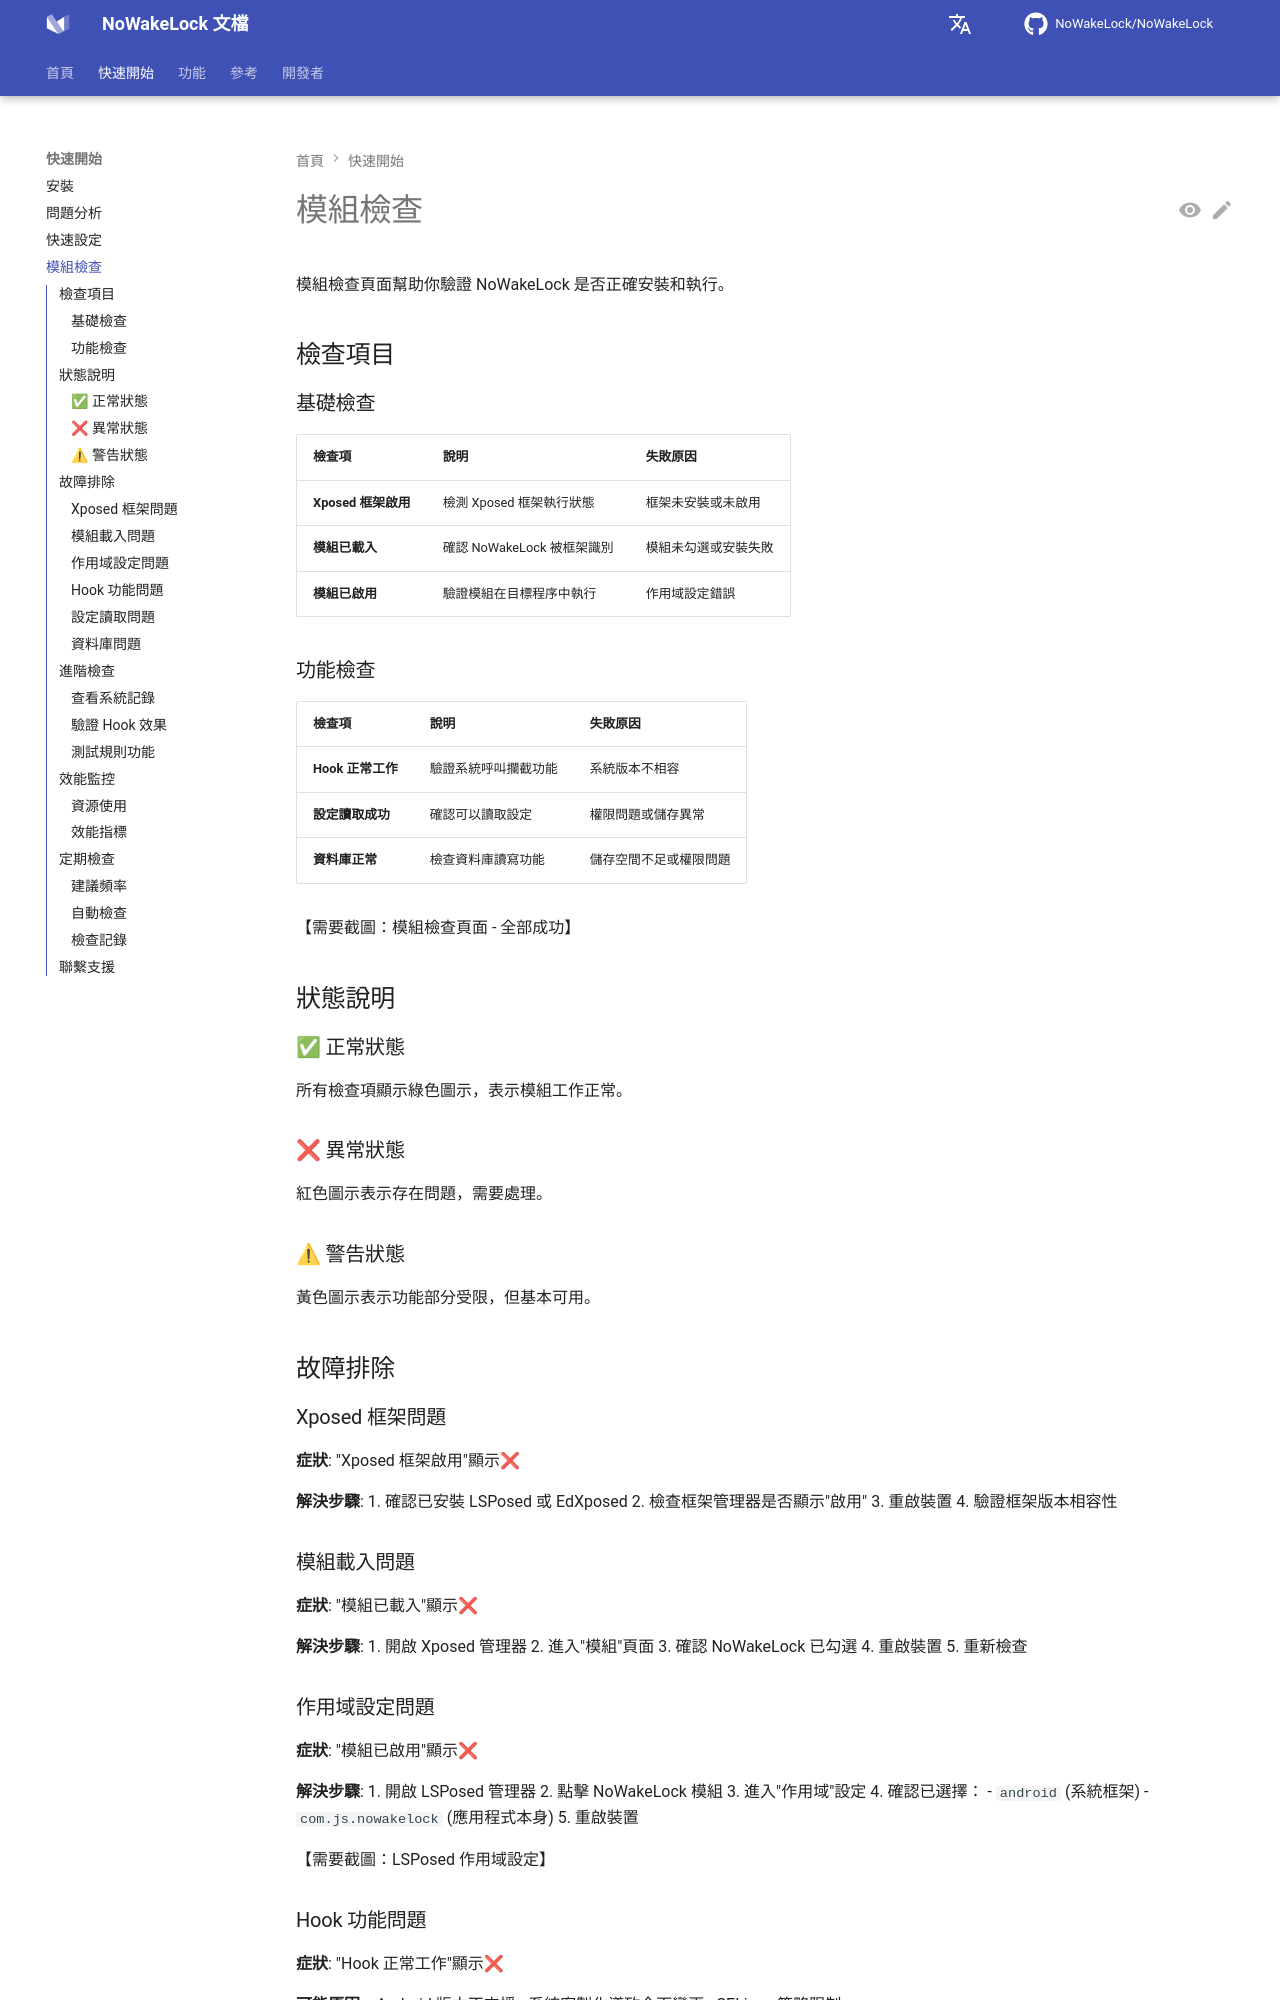

repository: q1016134519/NoWakeLock · page: zh-tw/getting-started/module-check/index.html · generator: mkdocs

# 模組檢查

模組檢查頁面幫助你驗證 NoWakeLock 是否正確安裝和執行。

## 檢查項目

### 基礎檢查

| 檢查項 | 說明 | 失敗原因 |
|--------|------|----------|
| **Xposed 框架啟用** | 檢測 Xposed 框架執行狀態 | 框架未安裝或未啟用 |
| **模組已載入** | 確認 NoWakeLock 被框架識別 | 模組未勾選或安裝失敗 |
| **模組已啟用** | 驗證模組在目標程序中執行 | 作用域設定錯誤 |

### 功能檢查

| 檢查項 | 說明 | 失敗原因 |
|--------|------|----------|
| **Hook 正常工作** | 驗證系統呼叫攔截功能 | 系統版本不相容 |
| **設定讀取成功** | 確認可以讀取設定 | 權限問題或儲存異常 |
| **資料庫正常** | 檢查資料庫讀寫功能 | 儲存空間不足或權限問題 |

【需要截圖：模組檢查頁面 - 全部成功】

## 狀態說明

### ✅ 正常狀態
所有檢查項顯示綠色圖示，表示模組工作正常。

### ❌ 異常狀態
紅色圖示表示存在問題，需要處理。

### ⚠ 警告狀態
黃色圖示表示功能部分受限，但基本可用。

## 故障排除

### Xposed 框架問題

**症狀**: "Xposed 框架啟用"顯示❌

**解決步驟**:
1. 確認已安裝 LSPosed 或 EdXposed
2. 檢查框架管理器是否顯示"啟用"
3. 重啟裝置
4. 驗證框架版本相容性

### 模組載入問題

**症狀**: "模組已載入"顯示❌

**解決步驟**:
1. 開啟 Xposed 管理器
2. 進入"模組"頁面
3. 確認 NoWakeLock 已勾選
4. 重啟裝置
5. 重新檢查

### 作用域設定問題

**症狀**: "模組已啟用"顯示❌

**解決步驟**:
1. 開啟 LSPosed 管理器
2. 點擊 NoWakeLock 模組
3. 進入"作用域"設定
4. 確認已選擇：
   - `android` (系統框架)
   - `com.js.nowakelock` (應用程式本身)
5. 重啟裝置

【需要截圖：LSPosed 作用域設定】
